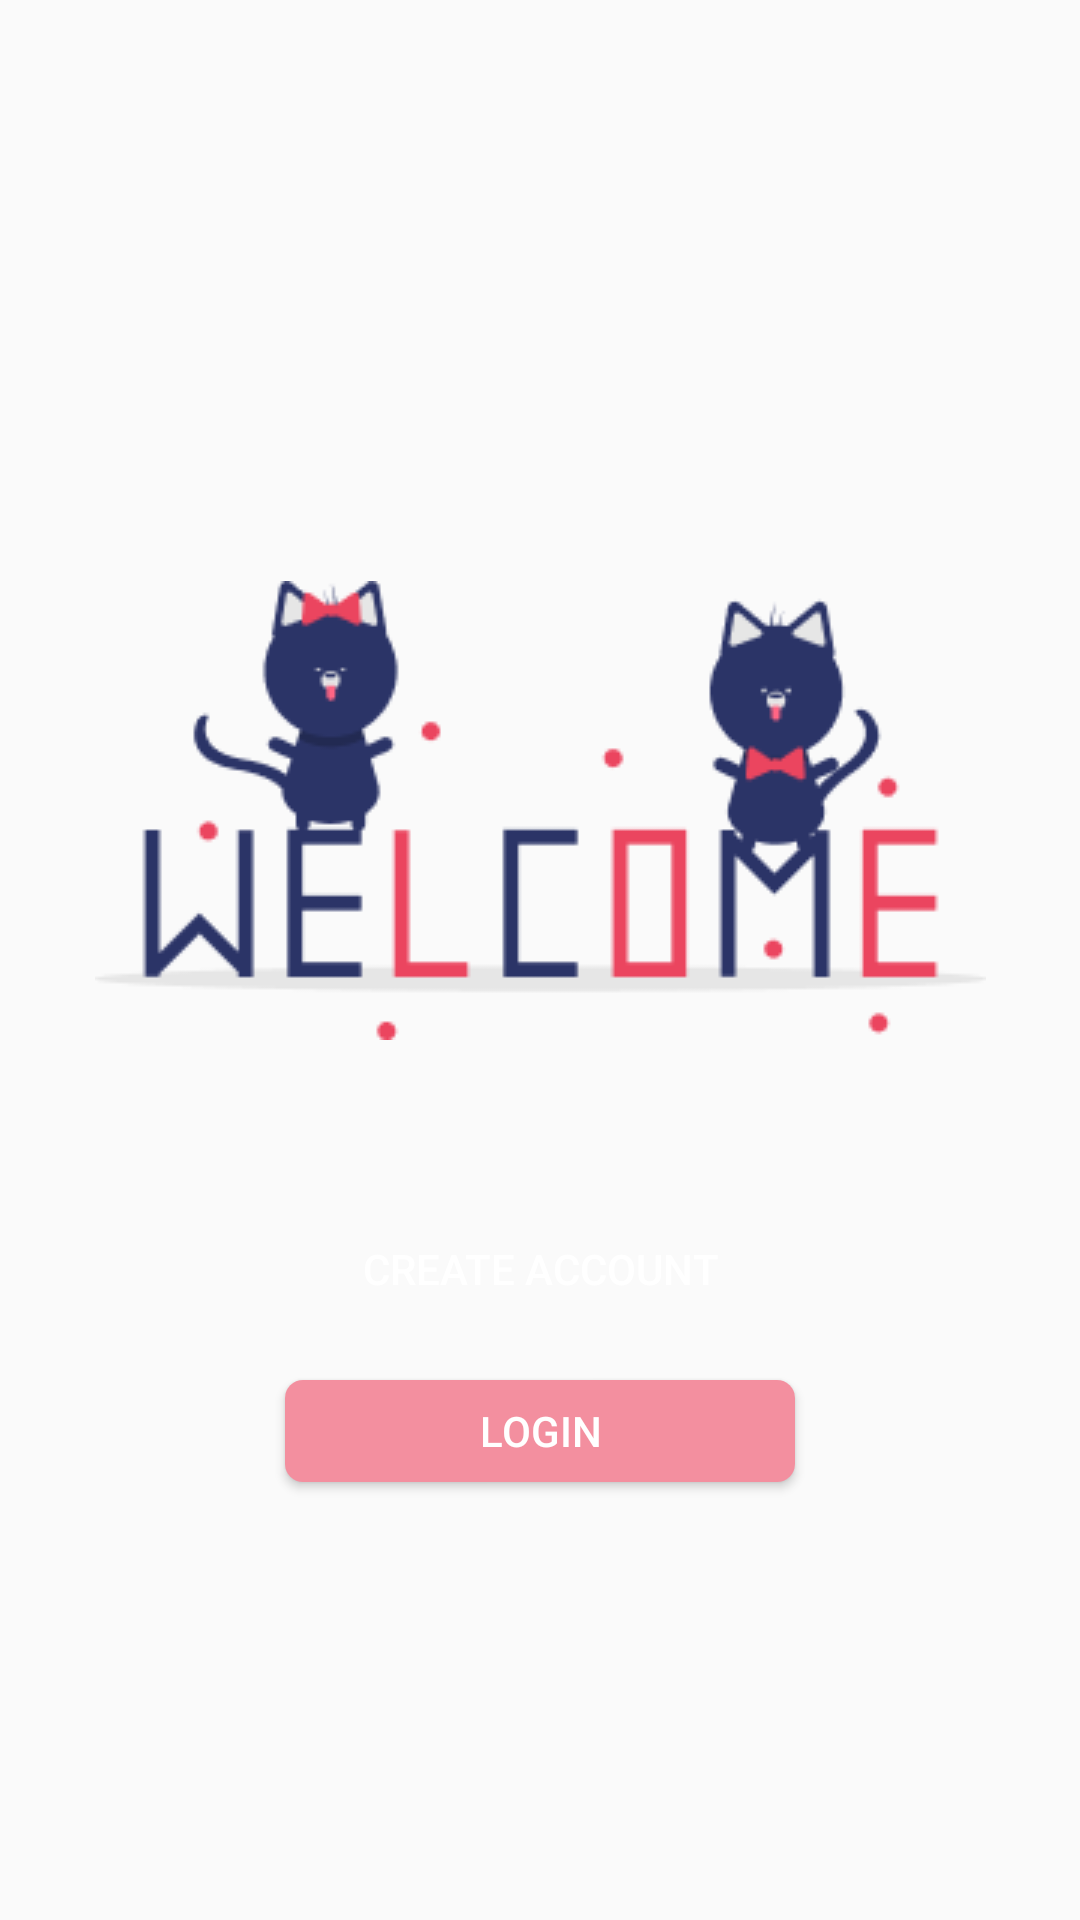

Android layout source for this screen:
<!-- AndroidManifest.xml: application theme Theme.Stylish -->
<!-- res/layout/activity_auth.xml -->
<?xml version="1.0" encoding="utf-8"?>
<androidx.constraintlayout.widget.ConstraintLayout xmlns:android="http://schemas.android.com/apk/res/android"
    xmlns:app="http://schemas.android.com/apk/res-auto"
    xmlns:tools="http://schemas.android.com/tools"
    android:id="@+id/main"
    android:layout_width="match_parent"
    android:layout_height="match_parent"
    tools:context=".ui.auth.AuthActivity">
    
    <ImageView
        android:id="@+id/welcomeImageView"
        android:layout_width="297dp"
        android:layout_height="153dp"
        android:layout_marginBottom="100dp"
        android:contentDescription="@string/welcome_image_description"
        android:src="@drawable/welcome"
        app:layout_constraintTop_toTopOf="parent"
        app:layout_constraintStart_toStartOf="parent"
        app:layout_constraintBottom_toBottomOf="parent"
        app:layout_constraintEnd_toEndOf="parent" />
    
    <Button
        android:layout_width="170dp"
        android:layout_height="34dp"
        android:layout_marginBottom="200dp"
        android:background="@drawable/custom_auth_button"
        android:textColor="@color/white"
        app:layout_constraintBottom_toBottomOf="parent"
        app:layout_constraintStart_toStartOf="parent"
        app:layout_constraintEnd_toEndOf="parent"
        android:id="@+id/createAccountButton"
        android:text="Create Account" />

    <Button
        android:layout_width="170dp"
        android:layout_height="34dp"
        android:background="@drawable/custom_auth_login_button"
        android:textColor="@color/white"
        android:layout_marginTop="20dp"
        app:layout_constraintTop_toBottomOf="@id/createAccountButton"
        app:layout_constraintStart_toStartOf="parent"
        app:layout_constraintEnd_toEndOf="parent"
        android:id="@+id/loginButton"
        android:text="Login" />

</androidx.constraintlayout.widget.ConstraintLayout>
<!-- resources referenced by this layout -->
<resources>
  <color name="white">#FFFFFFFF</color>
  <!-- drawable custom_auth_login_button (drawable) -->
  <?xml version="1.0" encoding="utf-8"?>
  <shape android:shape="rectangle" xmlns:android="http://schemas.android.com/apk/res/android">
      <solid android:color="@color/login_btn_color" />
      <corners android:radius="6dp" />
  </shape>
  <!-- drawable welcome: png bitmap (drawable, 8160 bytes) -->
  <string name="welcome_image_description">Welcome Image</string>
  <style name="Theme.Stylish" parent="Base.Theme.Stylish" />
  <color name="login_btn_color">#F38F9F</color>
  <style name="Base.Theme.Stylish" parent="Theme.AppCompat.Light.NoActionBar">
          
          
      </style>
</resources>
